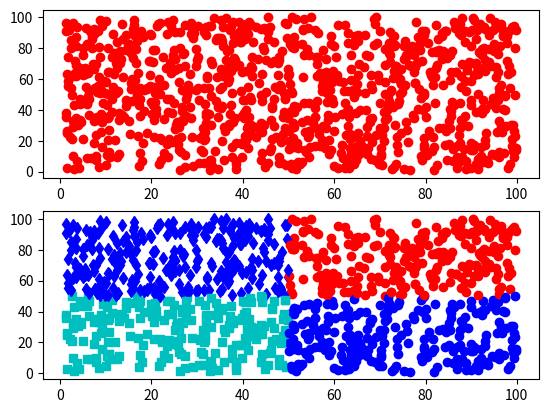

Generate this figure with matplotlib:
import numpy as np
import matplotlib.pyplot as plt

num_sample=1000
data=1+(100-1)*np.random.random([2,num_sample])
plt.figure(1)
plt.subplot(2,1,1)
plt.plot(data[0,:],data[1,:],'ro')
plt.subplot(2,1,2)


for i in range(num_sample):
    if(data[0,i]>=50 and data[1,i]>=50):
        plt.plot(data[0,i],data[1,i],'ro')
    elif(data[0,i]>=50 and data[1,i]<50):
         plt.plot(data[0,i],data[1,i],'bo')
    elif(data[0,i]<50 and data[1,i]<50):
        plt.plot(data[0,i],data[1,i],'cs')
    else:
        plt.plot(data[0,i],data[1,i],'bd')

plt.show()
